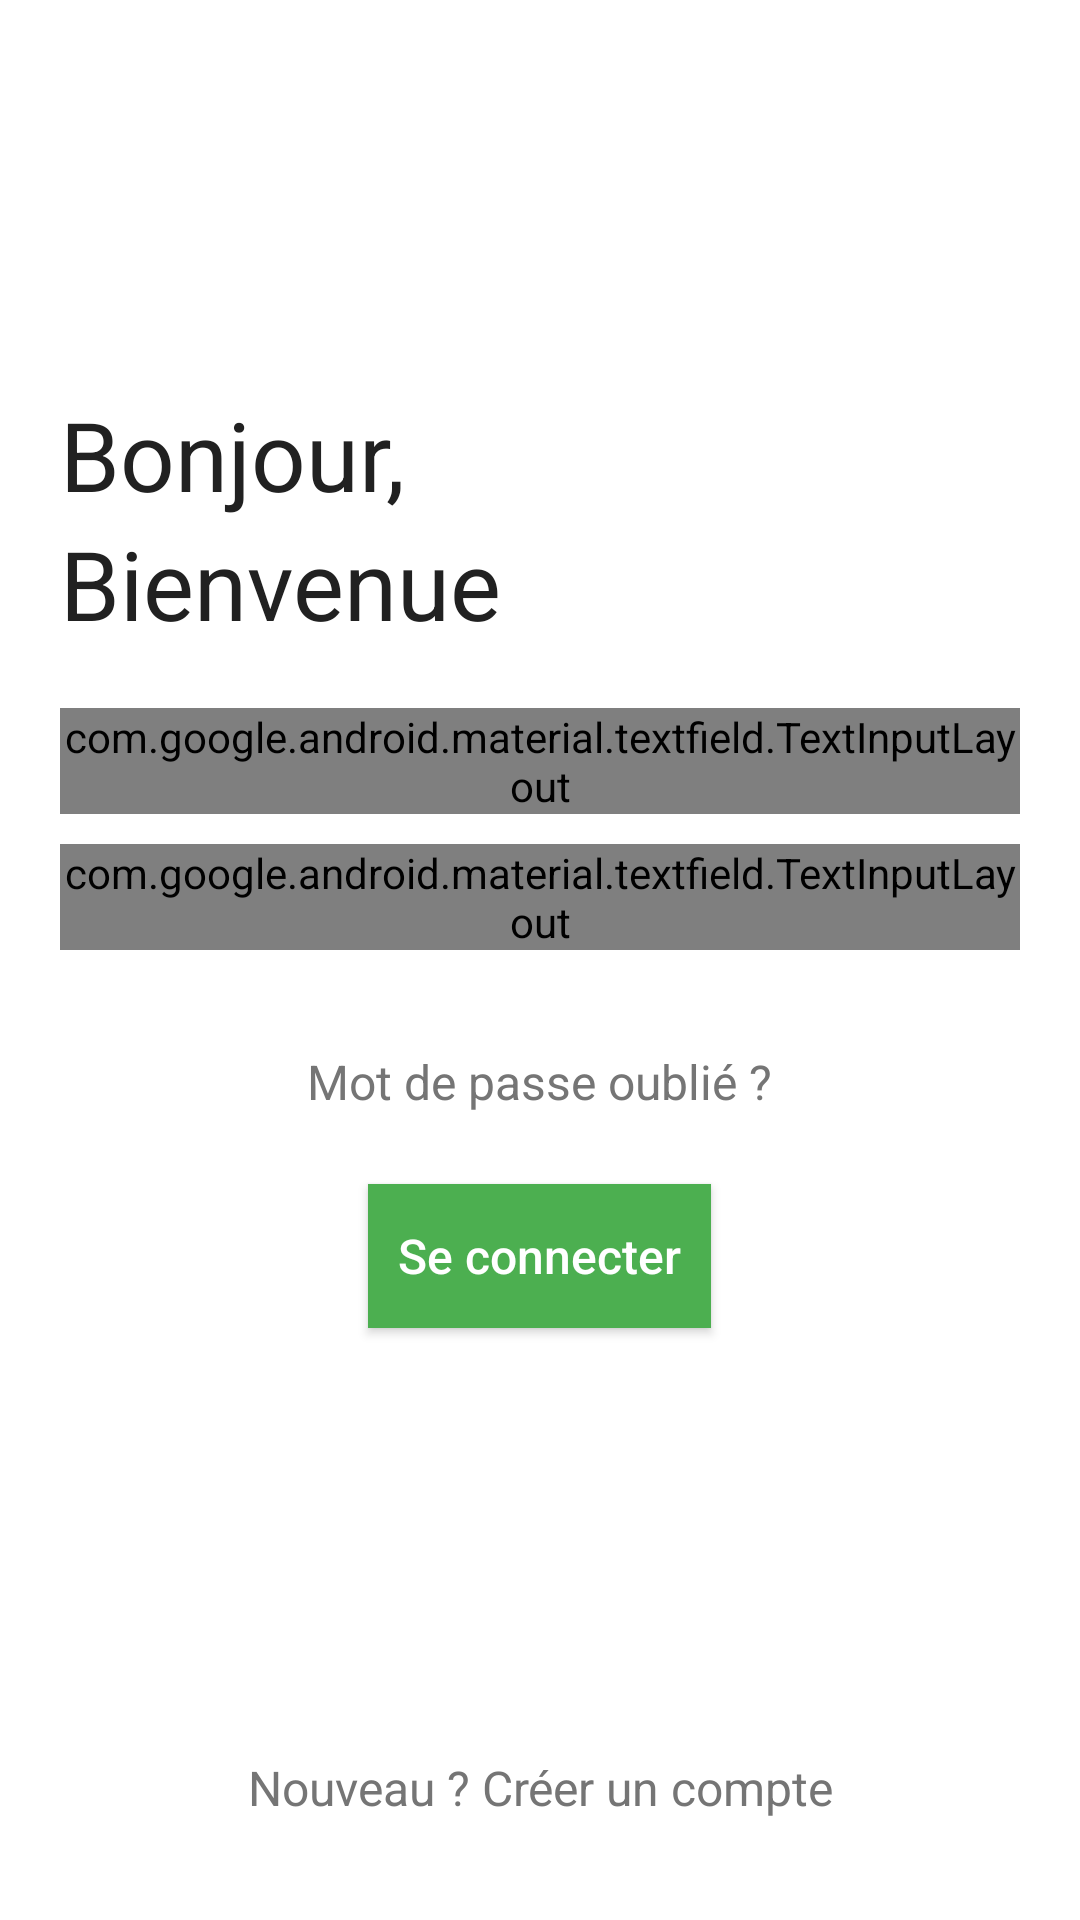

Here is an Android app screen rendered from its layout file. Give the layout XML and the strings, colors and styles it references.
<!-- AndroidManifest.xml: activity theme AppTheme.NoActionBar -->
<!-- res/layout/activity_main.xml -->
<?xml version="1.0" encoding="utf-8"?>
<FrameLayout xmlns:android="http://schemas.android.com/apk/res/android"
    xmlns:app="http://schemas.android.com/apk/res-auto"
    xmlns:tools="http://schemas.android.com/tools"
    android:id="@+id/layout"
    android:layout_width="match_parent"
    android:layout_height="match_parent"
    android:background="#fff"
    app:layout_behavior="@string/appbar_scrolling_view_behavior">

    <ImageView
        android:id="@+id/header"
        android:layout_width="match_parent"
        android:layout_height="match_parent"
        android:scaleType="fitStart"
        android:background="@drawable/farmbackground" />

    <ScrollView
        android:id="@+id/main"
        android:layout_width="match_parent"
        android:layout_height="match_parent"
        android:layout_marginTop="90dp"
        android:overScrollMode="never"
        android:scrollbars="none">

        <LinearLayout
            android:layout_width="match_parent"
            android:layout_height="wrap_content"
            android:layout_marginStart="20dp"
            android:layout_marginEnd="20dp"
            android:orientation="vertical"
            android:paddingTop="20dp">

            <TextView
                fontPath="fonts/bold.ttf"
                android:layout_width="match_parent"
                android:layout_height="wrap_content"
                android:layout_marginTop="20dp"
                android:text="Bonjour,"
                android:textColor="#212121"
                android:textSize="32sp"
                tools:ignore="MissingPrefix" />

            <TextView
                fontPath="fonts/bold.ttf"
                android:layout_width="match_parent"
                android:layout_height="wrap_content"
                android:layout_below="@+id/welcome_msg"
                android:text="Bienvenue"
                android:textColor="#212121"
                android:textSize="32sp"
                tools:ignore="MissingPrefix" />

            <com.google.android.material.textfield.TextInputLayout
                android:id="@+id/email_holder"
                style="@style/Widget.MaterialComponents.TextInputLayout.OutlinedBox"
                android:layout_width="match_parent"
                android:layout_height="wrap_content"
                android:layout_marginTop="20dp"
                android:layout_marginBottom="10dp"
                android:hint="Email">

                <EditText
                    android:id="@+id/email"
                    android:layout_width="match_parent"
                    android:layout_height="wrap_content"
                    android:inputType="textEmailAddress" />

            </com.google.android.material.textfield.TextInputLayout>

            <com.google.android.material.textfield.TextInputLayout
                android:id="@+id/password_holder"
                style="@style/Widget.MaterialComponents.TextInputLayout.OutlinedBox"
                android:layout_width="match_parent"
                android:layout_height="wrap_content"
                android:layout_marginBottom="20dp"
                android:hint="Mot de passe"
                app:passwordToggleEnabled="true">

                <EditText
                    android:id="@+id/password"
                    android:layout_width="match_parent"
                    android:layout_height="wrap_content"
                    android:layout_below="@+id/email_holder"
                    android:inputType="textPassword" />

            </com.google.android.material.textfield.TextInputLayout>

            <Button
                android:id="@+id/button3"
                style="@style/Widget.MaterialComponents.Button.TextButton"
                android:layout_width="wrap_content"
                android:layout_height="wrap_content"
                android:layout_gravity="center"
                android:onClick="onForgotPassword"
                android:text="Mot de passe oublié ?"
                android:textAllCaps="false"
                android:textColor="#757575"
                android:textSize="16sp" />

            <Button
                android:id="@+id/btn_signup"
                android:layout_width="wrap_content"
                android:layout_height="wrap_content"
                android:layout_gravity="center"
                android:layout_marginTop="10dp"
                android:onClick="onLogin"
                android:textColor="#fff"
                android:background="#4CAF50"
                android:padding="10dp"
                android:text="Se connecter"
                android:textAllCaps="false"
                android:textSize="16sp" />

            <ProgressBar
                android:id="@+id/progressBar2"
                android:layout_width="match_parent"
                android:layout_height="wrap_content"
                android:layout_marginTop="20dp"
                android:visibility="invisible" />

        </LinearLayout>

    </ScrollView>

    <Button
        android:id="@+id/button2"
        style="@style/Widget.MaterialComponents.Button.TextButton"
        android:layout_width="wrap_content"
        android:layout_height="wrap_content"
        android:layout_gravity="bottom|center"
        android:layout_marginBottom="20dp"
        android:onClick="onRegister"
        android:text="Nouveau ? Créer un compte"
        android:textAllCaps="false"
        android:textColor="#757575"
        android:textSize="16sp" />

</FrameLayout>
<!-- resources referenced by this layout -->
<resources>
  <style name="AppTheme.NoActionBar">
          <item name="windowActionBar">false</item>
          <item name="windowNoTitle">true</item>
      </style>
</resources>
